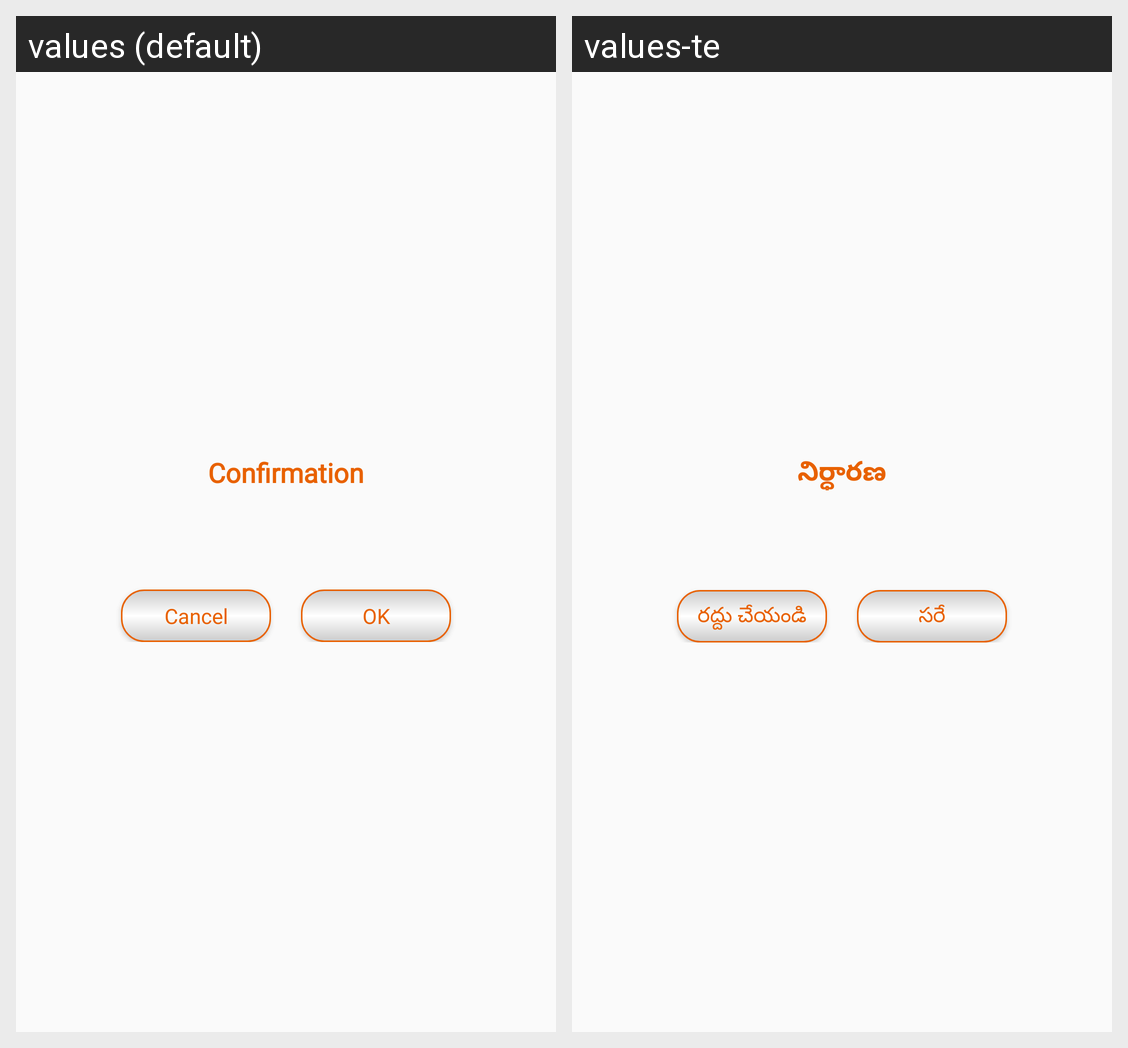

For this localized Android screen grid, give each drawn string resource with its value in every locale shown.
Android screen res/layout/dialog_logout.xml rendered under 2 locales, left to right: values (default), values-te. Device: Nexus 5 (rendered at 1080×1920; each locale shown at half size, 540×960, under a caption strip naming it); theme AppTheme.
Strings drawn on this screen, with the default value and each locale's value (text and hints the layout hard-codes, and strings that could not be matched under every locale, appear in the picture but are not listed):

confirmation
  values: Confirmation
  values-te: నిర్ధారణ

cancel
  values: Cancel
  values-te: రద్దు చేయండి

ok
  values: OK
  values-te: సరే
